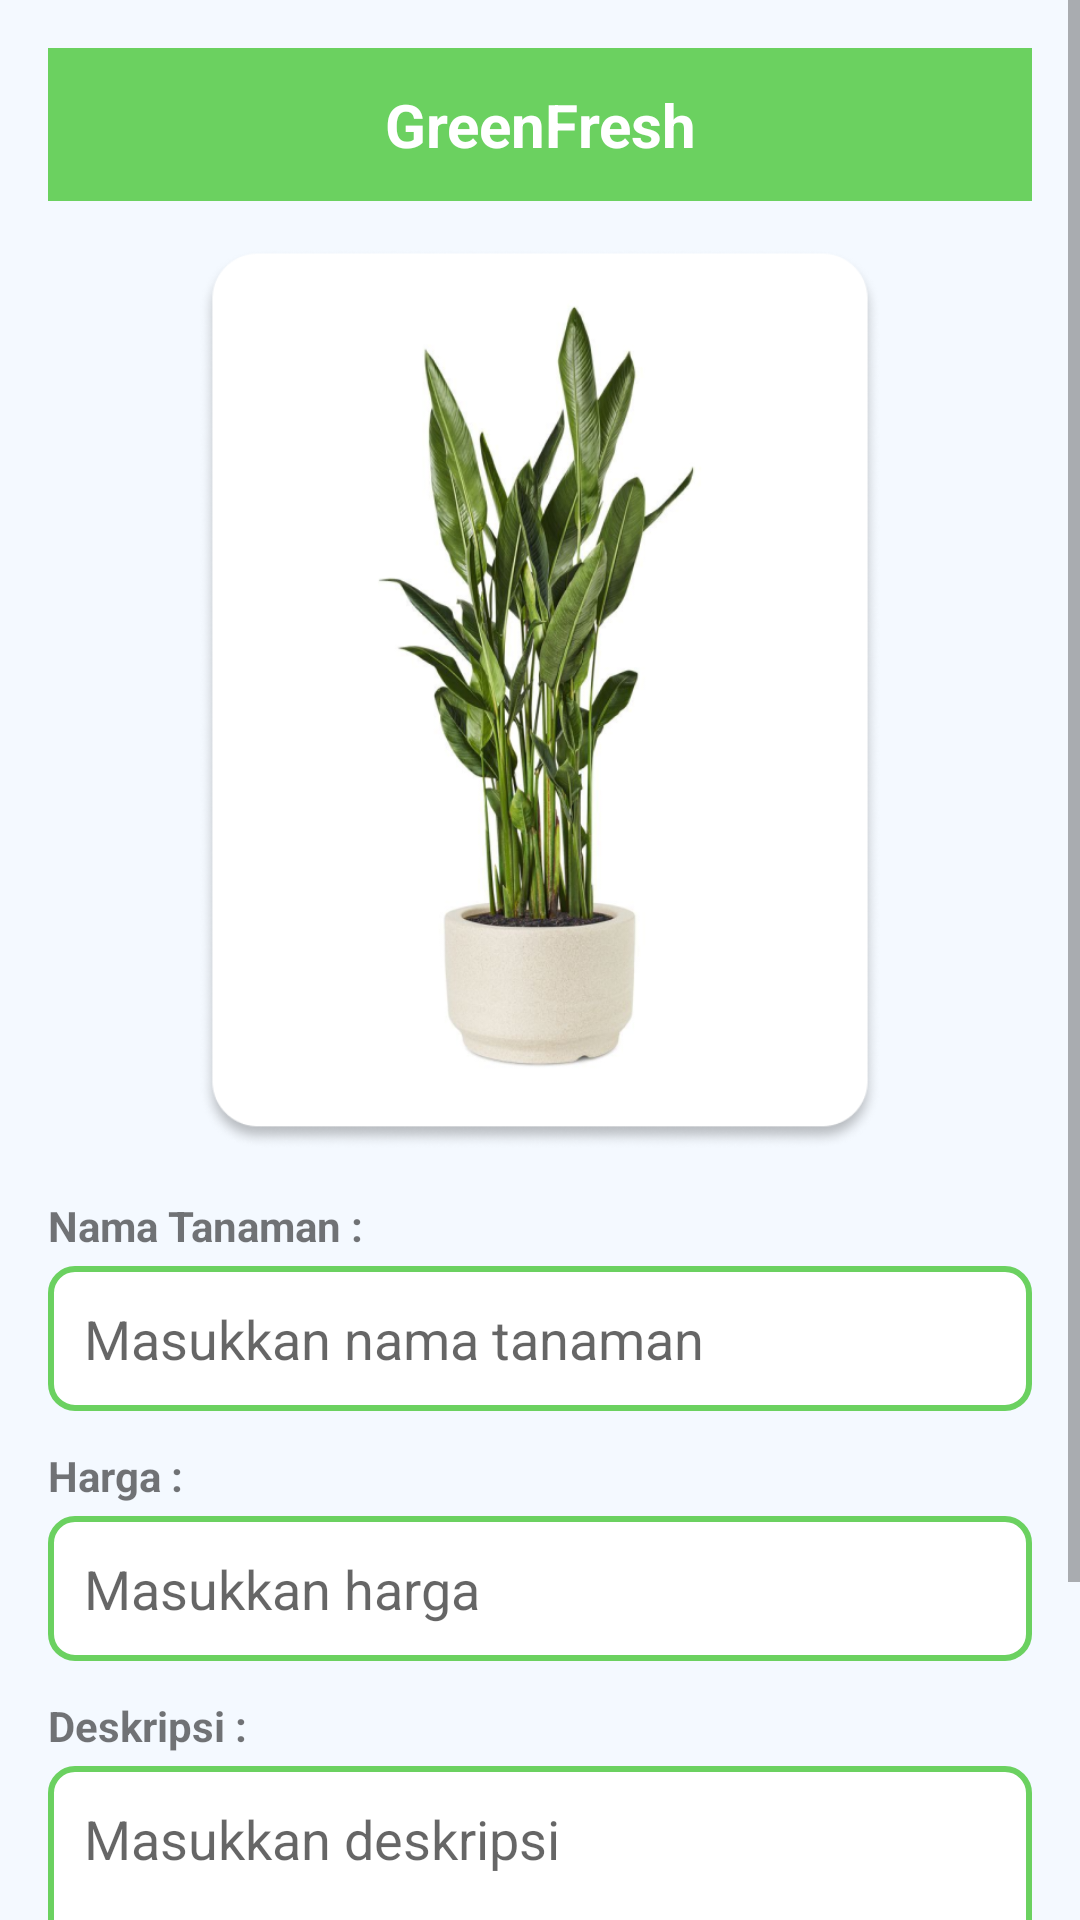

This screen was rendered from an Android layout file. Write that file and the resources it references.
<!-- AndroidManifest.xml: application theme Theme.UAP_PAM_AlvaSR -->
<!-- res/layout/edit_activity.xml -->
<?xml version="1.0" encoding="utf-8"?>
<ScrollView xmlns:android="http://schemas.android.com/apk/res/android"
    xmlns:tools="http://schemas.android.com/tools"
    android:layout_width="match_parent"
    android:layout_height="match_parent"
    android:background="#F4F9FF"
    android:fillViewport="true">

    <LinearLayout
        android:layout_width="match_parent"
        android:layout_height="wrap_content"
        android:orientation="vertical"
        android:padding="16dp">

        
        <TextView
            android:layout_width="match_parent"
            android:layout_height="wrap_content"
            android:text="GreenFresh"
            android:gravity="center"
            android:padding="12dp"
            android:textColor="#FFFFFF"
            android:textSize="20sp"
            android:background="#6BD160"
            android:textStyle="bold"
            android:layout_marginBottom="16dp"
            tools:ignore="HardcodedText" />

        
        <ImageView
            android:id="@+id/imagePreview"
            android:layout_width="match_parent"
            android:layout_height="300dp"
            android:src="@drawable/tumbuhan"
            android:scaleType="fitCenter"
            android:layout_marginBottom="16dp"/>

        
        <TextView
            android:layout_width="wrap_content"
            android:layout_height="wrap_content"
            android:text="Nama Tanaman :"
            android:textStyle="bold"
            android:layout_marginBottom="4dp"
            tools:ignore="HardcodedText" />

        <EditText
            android:id="@+id/editNama"
            android:layout_width="match_parent"
            android:layout_height="wrap_content"
            android:hint="Masukkan nama tanaman"
            android:background="@drawable/edittext_border"
            android:padding="12dp"
            android:layout_marginBottom="12dp"
            tools:ignore="HardcodedText" />

        
        <TextView
            android:layout_width="wrap_content"
            android:layout_height="wrap_content"
            android:text="Harga :"
            android:textStyle="bold"
            android:layout_marginBottom="4dp"
            tools:ignore="HardcodedText" />

        <EditText
            android:id="@+id/editHarga"
            android:layout_width="match_parent"
            android:layout_height="wrap_content"
            android:hint="Masukkan harga"
            android:inputType="number"
            android:background="@drawable/edittext_border"
            android:padding="12dp"
            android:layout_marginBottom="12dp"
            tools:ignore="HardcodedText" />

        
        <TextView
            android:layout_width="wrap_content"
            android:layout_height="wrap_content"
            android:text="Deskripsi :"
            android:textStyle="bold"
            android:layout_marginBottom="4dp"
            tools:ignore="HardcodedText" />

        <EditText
            android:id="@+id/editDeskripsi"
            android:layout_width="match_parent"
            android:layout_height="100dp"
            android:hint="Masukkan deskripsi"
            android:gravity="top"
            android:background="@drawable/edittext_border"
            android:padding="12dp"
            android:layout_marginBottom="24dp"
            tools:ignore="HardcodedText" />

        
        <Button
            android:id="@+id/btnSimpan"
            android:layout_width="match_parent"
            android:layout_height="wrap_content"
            android:text="Simpan"
            android:textColor="#FFFFFF"
            android:backgroundTint="#6BD160"
            android:textStyle="bold"
            tools:ignore="HardcodedText" />

    </LinearLayout>
</ScrollView>
<!-- resources referenced by this layout -->
<resources>
  <!-- drawable edittext_border (drawable) -->
  <shape xmlns:android="http://schemas.android.com/apk/res/android" android:shape="rectangle">
      <solid android:color="@android:color/white"/>
      <stroke android:width="2dp" android:color="#6BD160"/>
      <corners android:radius="8dp"/>
  </shape>
  <!-- drawable tumbuhan: png bitmap (drawable, 305218 bytes) -->
  <style name="Theme.UAP_PAM_AlvaSR" parent="Theme.AppCompat.Light.NoActionBar">
          
          <item name="colorPrimary">@color/green_primary</item>
          <item name="colorPrimaryDark">@color/green_primary_dark</item>
          <item name="colorAccent">@color/green_accent</item>
      </style>
  <color name="green_primary">#65B95C</color>
</resources>
